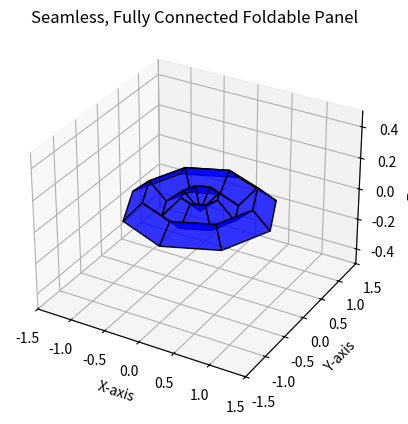

The matplotlib source for this figure:
import matplotlib.pyplot as plt
from mpl_toolkits.mplot3d.art3d import Poly3DCollection
import numpy as np

# Parameters for the foldable panel
N = 8  # Number of sides in the central polygon
A = 1.0  # Center-to-vertex radius
phi = np.radians(30)  # Angle between cone and flat plane in radians
beta = 2 * np.pi / N  # Angular separation between segments
z_amplitude = 0.1  # Amplitude for wave-like folds

# Rotation matrix R for rotational symmetry
def rotation_matrix(beta):
    return np.array([
        [np.cos(beta), -np.sin(beta), 0],
        [np.sin(beta), np.cos(beta), 0],
        [0, 0, 1]
    ])

R = rotation_matrix(beta)

# Initialize all trapezoids
all_trapezoids = []

# Generate the trapezoids for the foldable panel
for segment in range(N):  # Loop through each segment
    rotation = np.linalg.matrix_power(R, segment)  # Rotate each segment
    fold_direction = 1  # Alternate Z-wave directions
    segment_trapezoids = []
    last_top_vertices = None  # Tracks the top vertices for continuity
    
    for i in range(1, 5):  # Loop through layers/rings (inner to outer)
        # Define the inner and outer radius for this trapezoid
        inner_radius = (i - 1) * (A / 4)
        outer_radius = i * (A / 4)
        
        # Define the vertices dynamically to ensure continuity
        if last_top_vertices is None:
            # First trapezoid in the layer
            inner_left = [inner_radius * np.cos(segment * beta),
                          inner_radius * np.sin(segment * beta),
                          0]  # Z=0 at the base
            outer_left = [outer_radius * np.cos(segment * beta),
                          outer_radius * np.sin(segment * beta),
                          fold_direction * z_amplitude]
            inner_right = [inner_radius * np.cos((segment + 1) * beta),
                           inner_radius * np.sin((segment + 1) * beta),
                           0]  # Z=0 at the base
            outer_right = [outer_radius * np.cos((segment + 1) * beta),
                           outer_radius * np.sin((segment + 1) * beta),
                           fold_direction * z_amplitude]
        else:
            # Use the previous trapezoid's top vertices as the base
            inner_left, inner_right = last_top_vertices
            outer_left = [outer_radius * np.cos(segment * beta),
                          outer_radius * np.sin(segment * beta),
                          fold_direction * z_amplitude + inner_left[2]]
            outer_right = [outer_radius * np.cos((segment + 1) * beta),
                           outer_radius * np.sin((segment + 1) * beta),
                           fold_direction * z_amplitude + inner_right[2]]
        
        # Update last_top_vertices for the next trapezoid
        last_top_vertices = ([outer_left, outer_right])
        fold_direction *= -1  # Switch Z-wave direction for the next trapezoid
        
        # Store the trapezoid's vertices
        segment_trapezoids.append([inner_left, outer_left, outer_right, inner_right])
    
    all_trapezoids.append(segment_trapezoids)

# Visualization
fig = plt.figure()
ax = fig.add_subplot(111, projection='3d')

# Draw all trapezoids
for segment in all_trapezoids:
    for trapezoid in segment:
        poly = Poly3DCollection([trapezoid], facecolor="blue", edgecolor="black", alpha=0.8)
        ax.add_collection3d(poly)

# Set plot limits
ax.set_xlim([-1.5, 1.5])
ax.set_ylim([-1.5, 1.5])
ax.set_zlim([-0.5, 0.5])

# Set labels
ax.set_xlabel("X-axis")
ax.set_ylabel("Y-axis")
ax.set_zlabel("Z-axis")

# Title
ax.set_title("Seamless, Fully Connected Foldable Panel")

# Show the plot
plt.show()